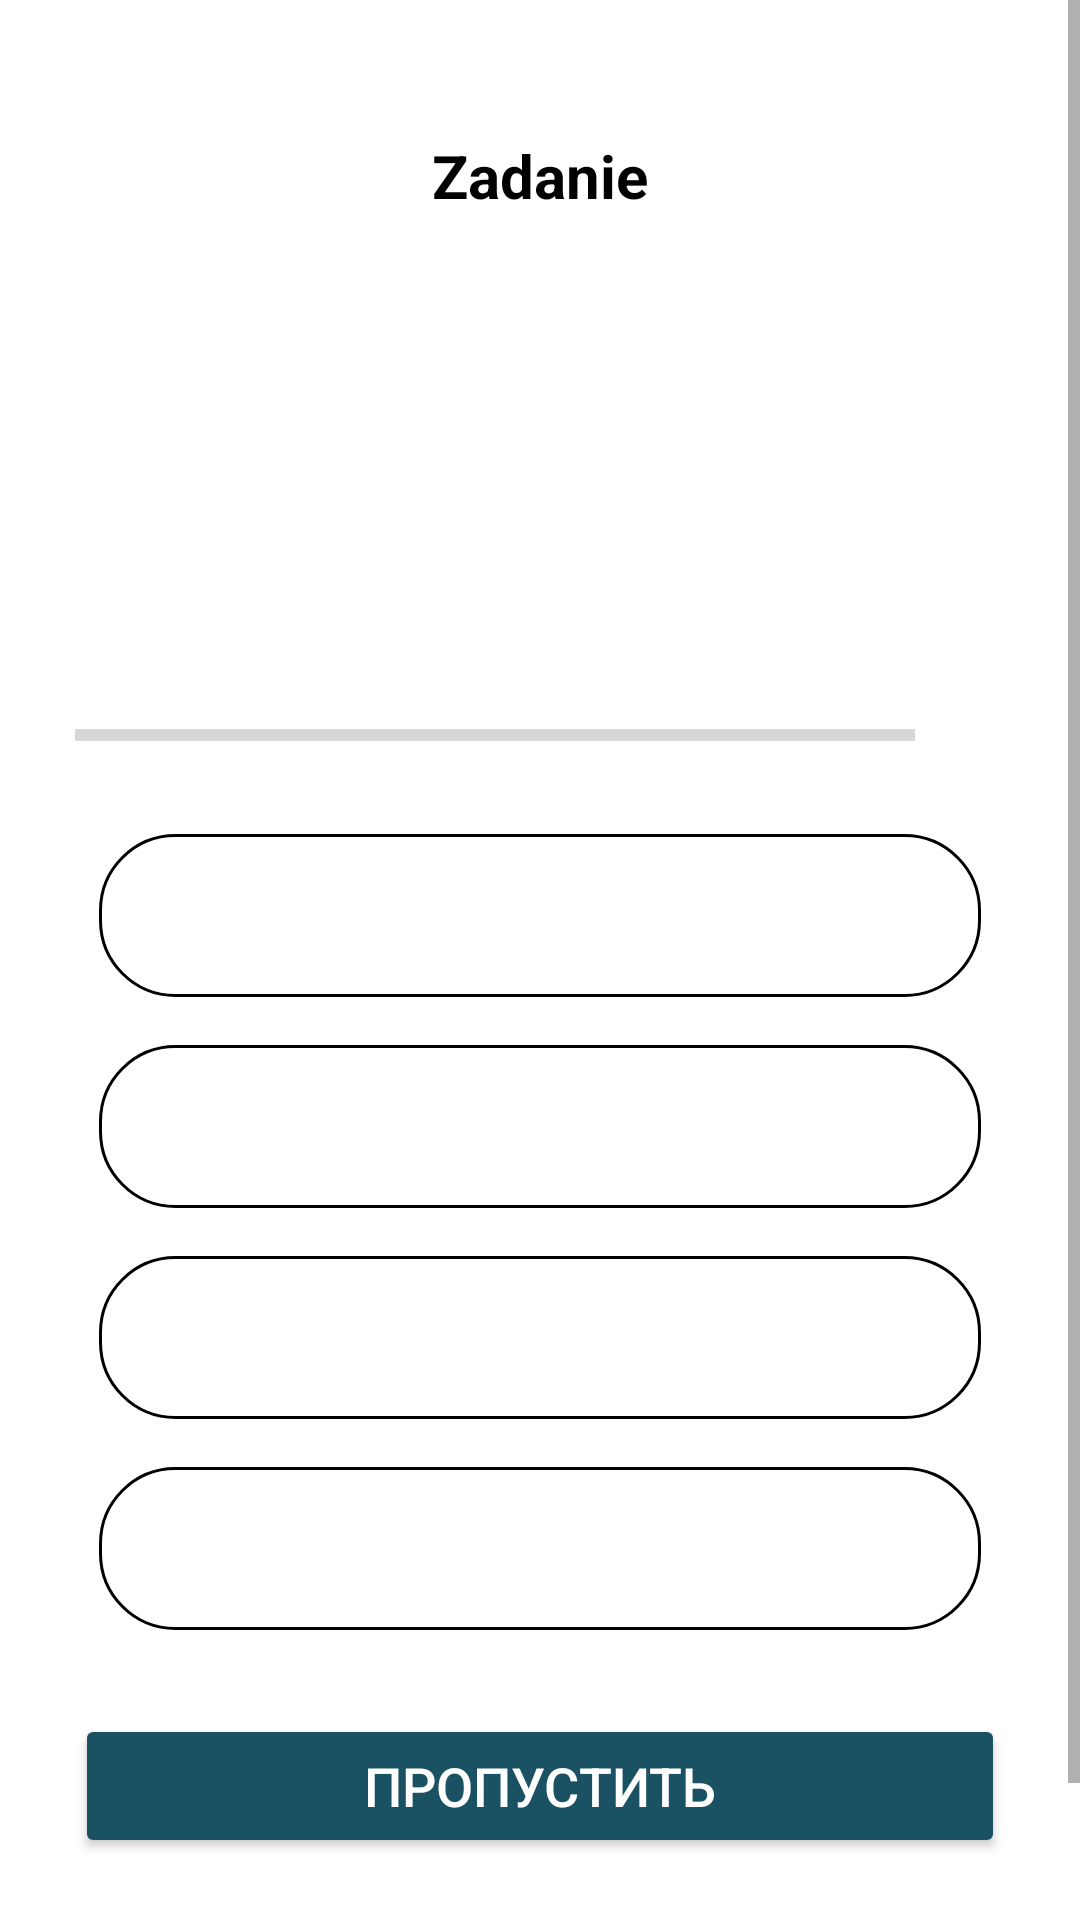

Here is an Android app screen rendered from its layout file. Give the layout XML and the strings, colors and styles it references.
<!-- AndroidManifest.xml: application theme Theme.Myquizapp -->
<!-- res/layout/activity_quiz.xml -->
<?xml version="1.0" encoding="utf-8"?>
<ScrollView xmlns:android="http://schemas.android.com/apk/res/android"
    xmlns:tools="http://schemas.android.com/tools"
    android:layout_width="match_parent"
    android:layout_height="match_parent"
    tools:context=".QuizActivity">

    <LinearLayout
        android:layout_width="match_parent"
        android:layout_height="wrap_content"
        android:orientation="vertical"
        android:gravity="center"
        android:layout_margin="25dp"
        android:paddingBottom="30dp">

        <TextView
            android:id="@+id/question"
            android:layout_width="match_parent"
            android:layout_height="wrap_content"
            android:text="Zadanie"
            android:textColor="@color/black"
            android:textStyle="bold"
            android:textSize="20sp"
            android:gravity="center"
            android:padding="20dp">
        </TextView>

        <LinearLayout
            android:layout_width="match_parent"
            android:layout_height="0dp"
            android:layout_weight="1"
            android:orientation="horizontal"
            >

            <ImageView
                android:id="@+id/picture"
                android:layout_width="match_parent"
                android:layout_height="100dp"
                android:layout_weight="1"
                tools:src="@drawable/android_question"
                android:layout_marginBottom="20dp"
                >
            </ImageView>

            


        </LinearLayout>


        <LinearLayout
            android:id="@+id/ll_progress_details"
            android:layout_width="match_parent"
            android:layout_height="wrap_content"
            android:layout_marginTop="8dp"
            android:gravity="center_vertical"
            android:orientation="horizontal">

            <ProgressBar
                android:id="@+id/progressBar"
                style="?android:attr/progressBarStyleHorizontal"
                android:layout_width="0dp"
                android:layout_height="wrap_content"
                android:layout_weight="1"
                android:indeterminate="false"
                android:max="10"
                android:minHeight="50dp"
                android:progress="0" />

            <TextView
                android:id="@+id/count_progress"
                android:layout_width="wrap_content"
                android:layout_height="wrap_content"
                android:gravity="center"
                android:padding="15dp"
                android:textColorHint="#7A8089"
                android:textSize="14sp"
                tools:text="0/10" />
        </LinearLayout>

        <TextView
            android:id="@+id/option_one"
            android:layout_width="match_parent"
            android:layout_height="wrap_content"
            android:layout_margin="8dp"
            android:gravity="center"
            android:padding="15dp"
            android:textColor="#757575"
            android:textSize="18sp"
            tools:text="Apple"
            android:background="@drawable/border_textview"/>

        <TextView
            android:id="@+id/option_two"
            android:layout_width="match_parent"
            android:layout_height="wrap_content"
            android:layout_margin="8dp"
            android:gravity="center"
            android:padding="15dp"
            android:textColor="#757575"
            android:textSize="18sp"
            tools:text="Apple"
            android:background="@drawable/border_textview"/>

        <TextView
            android:id="@+id/option_three"
            android:layout_width="match_parent"
            android:layout_height="wrap_content"
            android:layout_margin="8dp"
            android:gravity="center"
            android:padding="15dp"
            android:textColor="#757575"
            android:textSize="18sp"
            tools:text="Apple"
            android:background="@drawable/border_textview"/>

        <TextView
            android:id="@+id/option_four"
            android:layout_width="match_parent"
            android:layout_height="wrap_content"
            android:layout_margin="8dp"
            android:gravity="center"
            android:padding="15dp"
            android:textColor="#757575"
            android:textSize="18sp"
            tools:text="Apple"
            android:background="@drawable/border_textview"/>

        <Button
            android:id="@+id/btn_next"
            android:layout_width="match_parent"
            android:layout_height="wrap_content"
            android:layout_marginTop="20dp"
            android:textSize="18sp"
            android:textColor="@color/white"
            android:paddingTop="10dp"
            android:paddingBottom="10dp"
            android:text="@string/next"
            android:backgroundTint="#1b5263"
            android:layout_marginBottom="40dp">
        </Button>

    </LinearLayout>
</ScrollView>
<!-- resources referenced by this layout -->
<resources>
  <!-- drawable border_textview (drawable) -->
  <?xml version="1.0" encoding="utf-8"?>
  <shape xmlns:android="http://schemas.android.com/apk/res/android" android:shape="rectangle" >
      <solid android:color="@android:color/white" />
      <stroke android:width="1dip" android:color="@color/grey"/>
      <corners
          android:radius="25dp"   >
      </corners>
  </shape>
  <string name="next">Пропустить</string>
  <style name="Theme.Myquizapp" parent="Theme.MaterialComponents.DayNight.DarkActionBar">
          
          <item name="colorPrimary">#20687E</item>
          <item name="colorPrimaryVariant">#1b5263</item>
          <item name="colorOnPrimary">@color/white</item>
          
          <item name="colorSecondary">@color/teal_200</item>
          <item name="colorSecondaryVariant">@color/teal_700</item>
          <item name="colorOnSecondary">@color/black</item>
          
          <item name="windowActionBar">false</item>
          <item name="windowNoTitle">true</item>
          <item name="android:statusBarColor">?attr/colorPrimaryVariant</item>
          
      </style>
  <!-- not gathered from this repository: default colours our renderer supplied (Android Studio template values) -->
  <color name="teal_200">#FF03DAC5</color>
  <color name="teal_700">#FF018786</color>
  <color name="black">#FF000000</color>
  <color name="white">#FFFFFFFF</color>
</resources>
